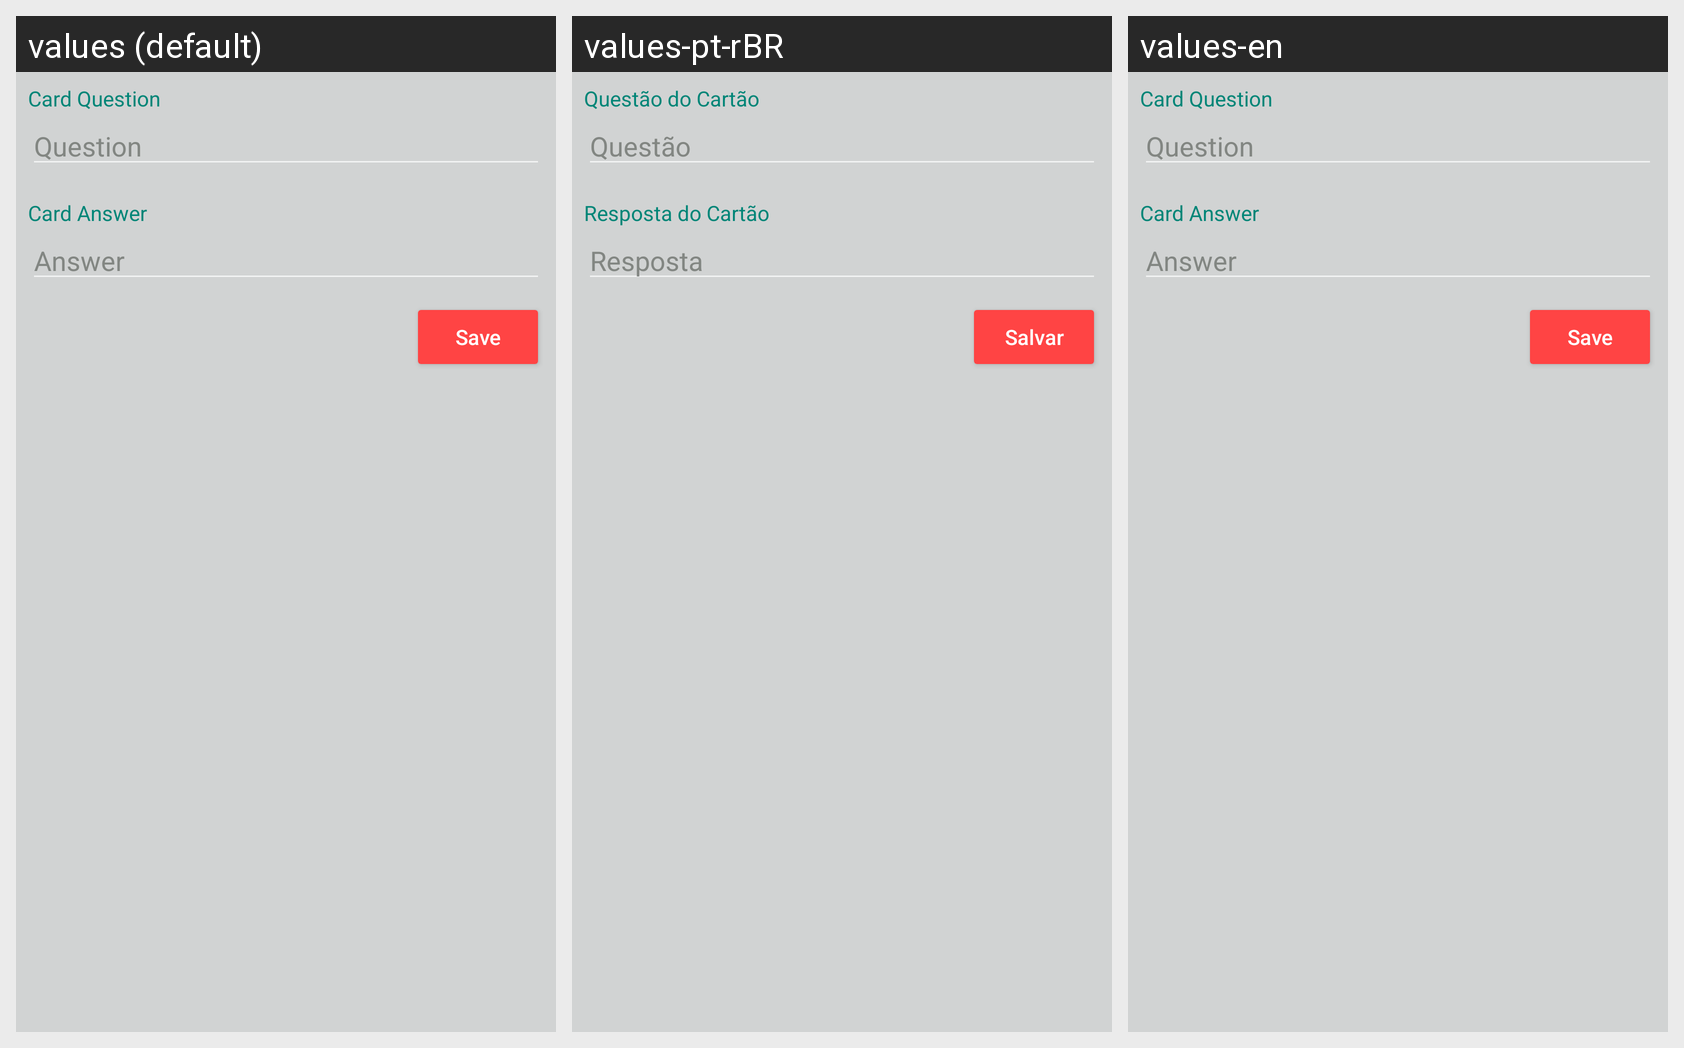

For this localized Android screen grid, give each drawn string resource with its value in every locale shown.
Android screen res/layout/content_create_card.xml rendered under 3 locales, left to right: values (default), values-pt-rBR, values-en. Device: Nexus 5 (rendered at 1080×1920; each locale shown at half size, 540×960, under a caption strip naming it); theme Theme.AppCompat.NoActionBar.
Strings drawn on this screen, with the default value and each locale's value (text and hints the layout hard-codes, and strings that could not be matched under every locale, appear in the picture but are not listed):

card_question
  values: Card Question
  values-pt-rBR: Questão do Cartão
  values-en: Card Question  [not translated; the default value is used]

question
  values: Question
  values-pt-rBR: Questão
  values-en: Question  [not translated; the default value is used]

card_answer
  values: Card Answer
  values-pt-rBR: Resposta do Cartão
  values-en: Card Answer  [not translated; the default value is used]

answer
  values: Answer
  values-pt-rBR: Resposta
  values-en: Answer  [not translated; the default value is used]

save
  values: Save
  values-pt-rBR: Salvar
  values-en: Save  [not translated; the default value is used]
